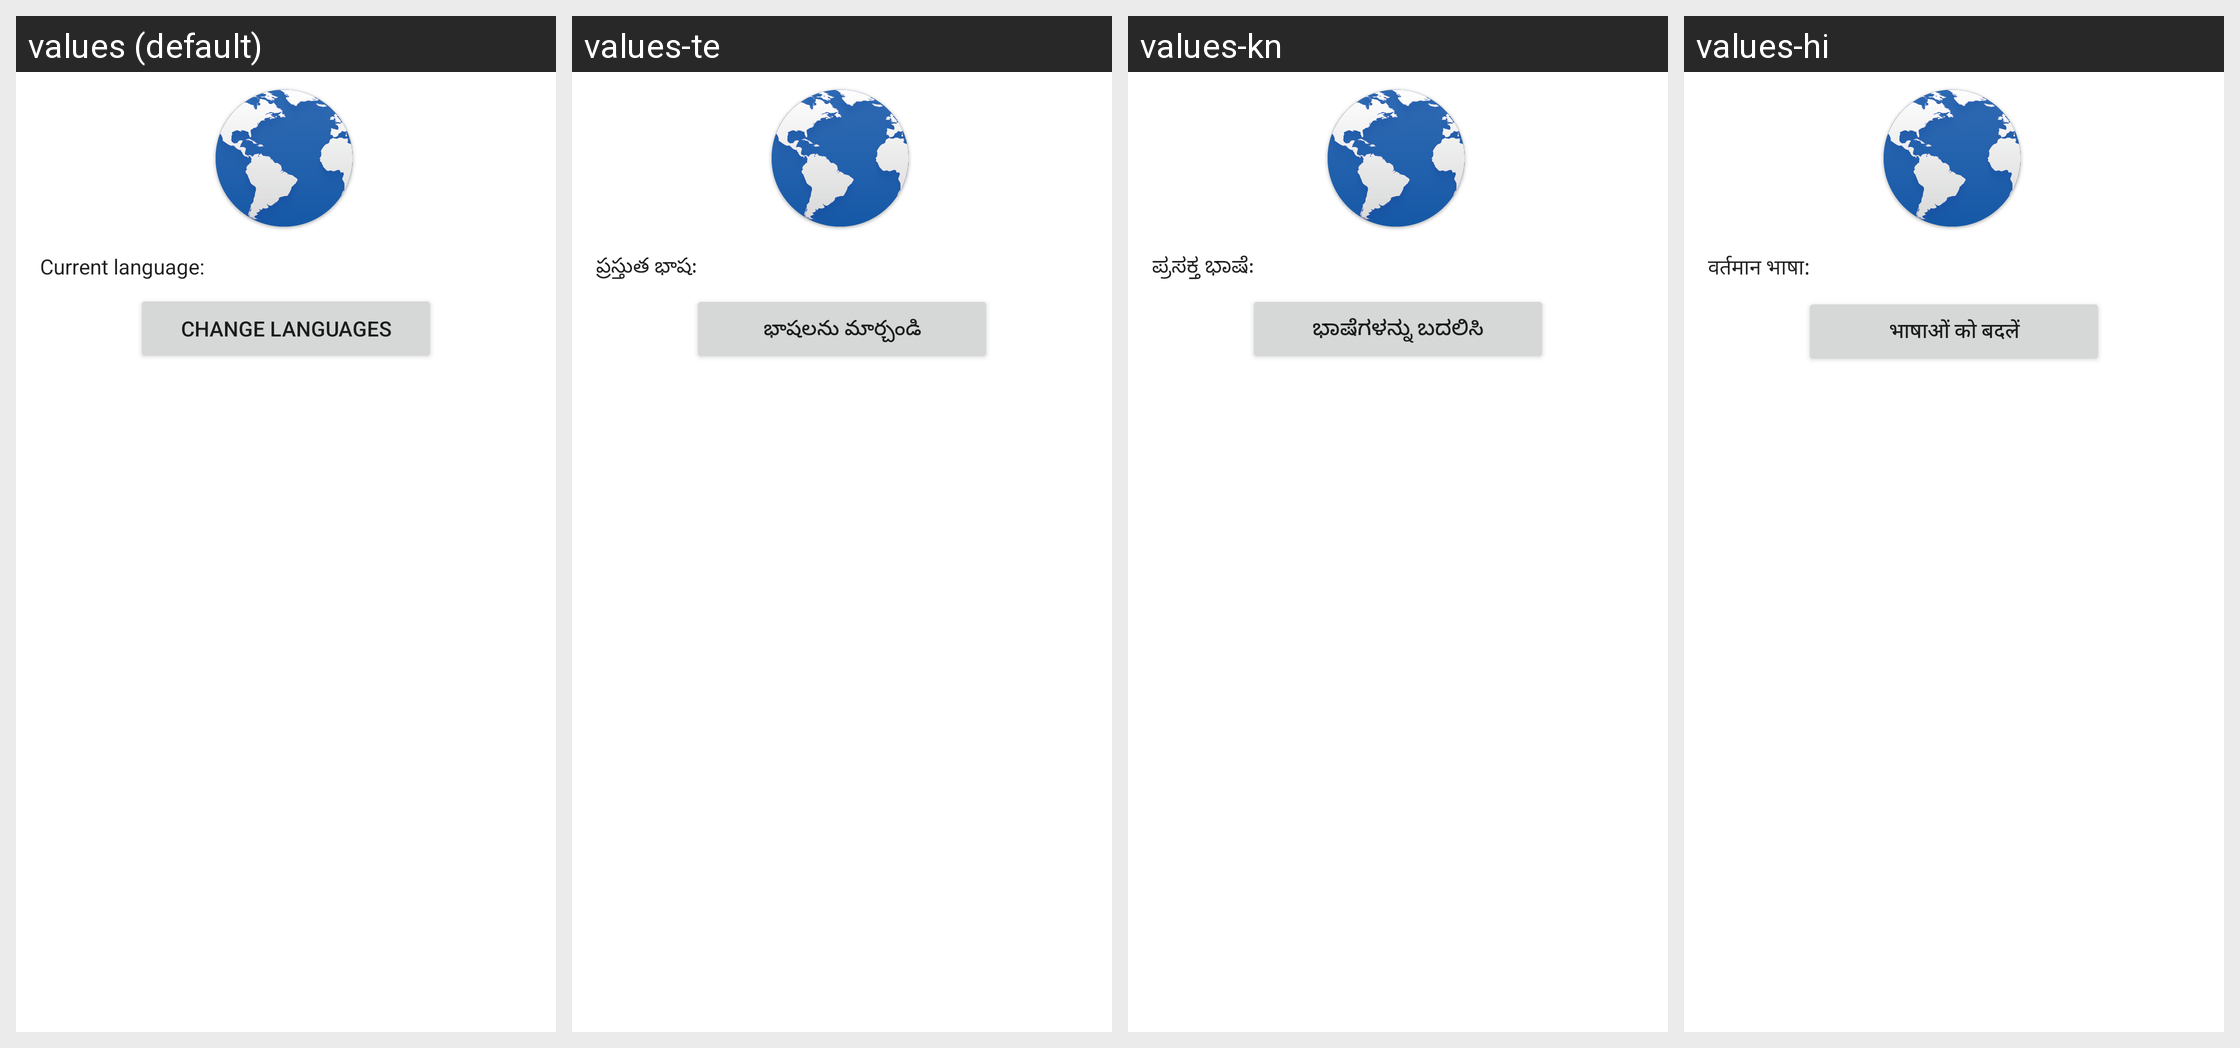

This grid shows one Android layout under several languages. Give, for every string resource on the screen, its name, the default text and each shown locale's text.
Android screen res/layout/guide_list_item_languages_select.xml rendered under 4 locales, left to right: values (default), values-te, values-kn, values-hi. Device: Nexus 5 (rendered at 1080×1920; each locale shown at half size, 540×960, under a caption strip naming it); theme Theme.MaterialComponents.DayNight.NoActionBar.
Other locales in the repository, not shown: values-ar, values-az, values-be, values-bg, values-bn, values-bs, values-ca, values-cs, values-da, values-de, values-el, values-en, values-en-rGB, values-en-rUS, values-es, values-es-rES, values-et, values-eu, values-fa, values-fi, values-fr, values-fr-rCA, values-gl, values-hr, values-hu, values-hy, values-in, values-is, values-it, values-iw, values-ja, values-jv, values-ka, values-kk, values-ko, values-lt, values-lv, values-mk, values-ml, values-mr, values-ms, values-nb, values-nl, values-pa, values-pl, values-pt-rBR, values-pt-rPT, values-ro, values-ru, values-sk, values-sl, values-sq, values-sr, values-su, values-sv, values-ta, values-th, values-tl, values-tr, values-tt, values-uk, values-vi, values-zh-rCN, values-zh-rHK, values-zh-rTW.
Strings drawn on this screen, with the default value and each locale's value (text and hints the layout hard-codes, and strings that could not be matched under every locale, appear in the picture but are not listed):

textinput_strings_personalization_guide_languages_current_language
  values: Current language:
  values-te: ప్రస్తుత భాష:
  values-kn: ಪ್ರಸಕ್ತ ಭಾಷೆ:
  values-hi: वर्तमान भाषा:

textinput_strings_personalization_guide_change_languages
  values: Change languages
  values-te: భాషలను మార్చండి
  values-kn: ಭಾಷೆಗಳನ್ನು ಬದಲಿಸಿ
  values-hi: भाषाओं को बदलें
